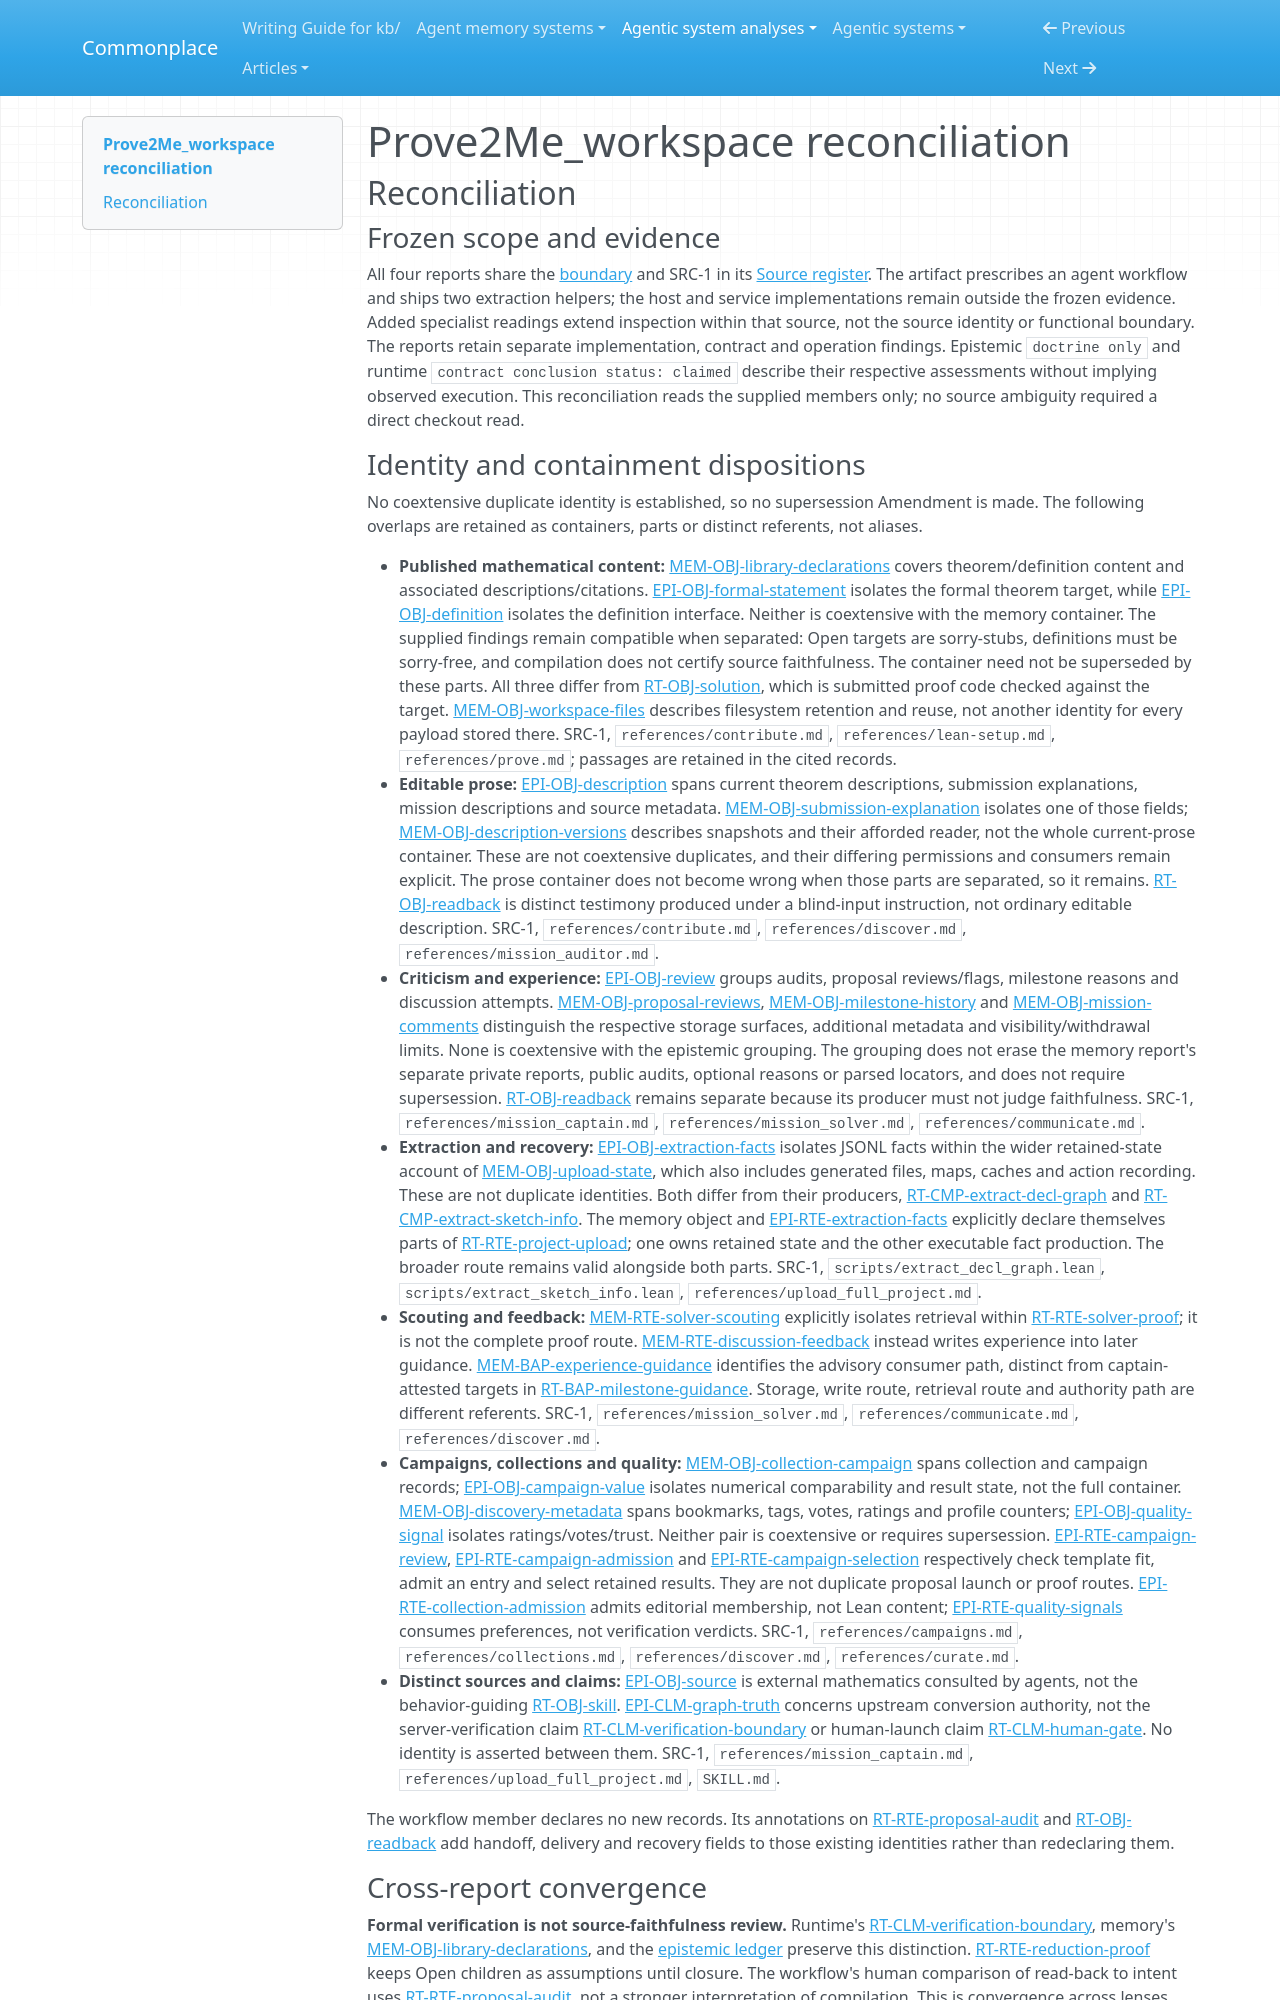

repository: zby/commonplace · page: agentic-system-analyses/retained/prove2me-workspace/reconciliation/index.html · generator: mkdocs

---
type: agentic-system-analyses/types/agentic-system-reconciliation-report.md
description: "Reconciliation of Prove2Me_workspace's runtime, memory, epistemic and workflow records at commit 38e12f9d215cb103a0f9173ec230a614fcd93b61."
run-id: AAS-2026-10-14-prove2me-workspace-187ef30582c9-01
reviewed-boundary: "38e12f9d215cb103a0f9173ec230a614fcd93b61"
---

# Prove2Me_workspace reconciliation

## Reconciliation

### Frozen scope and evidence

All four reports share the [boundary](boundary.md#boundary-and-evidence) and SRC-1 in its [Source register](boundary.md#source-register). The artifact prescribes an agent workflow and ships two extraction helpers; the host and service implementations remain outside the frozen evidence. Added specialist readings extend inspection within that source, not the source identity or functional boundary. The reports retain separate implementation, contract and operation findings. Epistemic `doctrine only` and runtime `contract conclusion status: claimed` describe their respective assessments without implying observed execution. This reconciliation reads the supplied members only; no source ambiguity required a direct checkout read.

### Identity and containment dispositions

No coextensive duplicate identity is established, so no supersession Amendment is made. The following overlaps are retained as containers, parts or distinct referents, not aliases.

- **Published mathematical content:** [MEM-OBJ-library-declarations](memory.md#mem-obj-library-declarations) covers theorem/definition content and associated descriptions/citations. [EPI-OBJ-formal-statement](epistemic.md#epi-obj-formal-statement) isolates the formal theorem target, while [EPI-OBJ-definition](epistemic.md#epi-obj-definition) isolates the definition interface. Neither is coextensive with the memory container. The supplied findings remain compatible when separated: Open targets are sorry-stubs, definitions must be sorry-free, and compilation does not certify source faithfulness. The container need not be superseded by these parts. All three differ from [RT-OBJ-solution](runtime.md#rt-obj-solution), which is submitted proof code checked against the target. [MEM-OBJ-workspace-files](memory.md#mem-obj-workspace-files) describes filesystem retention and reuse, not another identity for every payload stored there. SRC-1, `references/contribute.md`, `references/lean-setup.md`, `references/prove.md`; passages are retained in the cited records.
- **Editable prose:** [EPI-OBJ-description](epistemic.md#epi-obj-description) spans current theorem descriptions, submission explanations, mission descriptions and source metadata. [MEM-OBJ-submission-explanation](memory.md#mem-obj-submission-explanation) isolates one of those fields; [MEM-OBJ-description-versions](memory.md#mem-obj-description-versions) describes snapshots and their afforded reader, not the whole current-prose container. These are not coextensive duplicates, and their differing permissions and consumers remain explicit. The prose container does not become wrong when those parts are separated, so it remains. [RT-OBJ-readback](runtime.md#rt-obj-readback) is distinct testimony produced under a blind-input instruction, not ordinary editable description. SRC-1, `references/contribute.md`, `references/discover.md`, `references/mission_auditor.md`.
- **Criticism and experience:** [EPI-OBJ-review](epistemic.md#epi-obj-review) groups audits, proposal reviews/flags, milestone reasons and discussion attempts. [MEM-OBJ-proposal-reviews](memory.md#mem-obj-proposal-reviews), [MEM-OBJ-milestone-history](memory.md#mem-obj-milestone-history) and [MEM-OBJ-mission-comments](memory.md#mem-obj-mission-comments) distinguish the respective storage surfaces, additional metadata and visibility/withdrawal limits. None is coextensive with the epistemic grouping. The grouping does not erase the memory report's separate private reports, public audits, optional reasons or parsed locators, and does not require supersession. [RT-OBJ-readback](runtime.md#rt-obj-readback) remains separate because its producer must not judge faithfulness. SRC-1, `references/mission_captain.md`, `references/mission_solver.md`, `references/communicate.md`.
- **Extraction and recovery:** [EPI-OBJ-extraction-facts](epistemic.md#epi-obj-extraction-facts) isolates JSONL facts within the wider retained-state account of [MEM-OBJ-upload-state](memory.md#mem-obj-upload-state), which also includes generated files, maps, caches and action recording. These are not duplicate identities. Both differ from their producers, [RT-CMP-extract-decl-graph](runtime.md#rt-cmp-extract-decl-graph) and [RT-CMP-extract-sketch-info](runtime.md#rt-cmp-extract-sketch-info). The memory object and [EPI-RTE-extraction-facts](epistemic.md#epi-rte-extraction-facts) explicitly declare themselves parts of [RT-RTE-project-upload](runtime.md#rt-rte-project-upload); one owns retained state and the other executable fact production. The broader route remains valid alongside both parts. SRC-1, `scripts/extract_decl_graph.lean`, `scripts/extract_sketch_info.lean`, `references/upload_full_project.md`.
- **Scouting and feedback:** [MEM-RTE-solver-scouting](memory.md#mem-rte-solver-scouting) explicitly isolates retrieval within [RT-RTE-solver-proof](runtime.md#rt-rte-solver-proof); it is not the complete proof route. [MEM-RTE-discussion-feedback](memory.md#mem-rte-discussion-feedback) instead writes experience into later guidance. [MEM-BAP-experience-guidance](memory.md#mem-bap-experience-guidance) identifies the advisory consumer path, distinct from captain-attested targets in [RT-BAP-milestone-guidance](runtime.md#rt-bap-milestone-guidance). Storage, write route, retrieval route and authority path are different referents. SRC-1, `references/mission_solver.md`, `references/communicate.md`, `references/discover.md`.
- **Campaigns, collections and quality:** [MEM-OBJ-collection-campaign](memory.md#mem-obj-collection-campaign) spans collection and campaign records; [EPI-OBJ-campaign-value](epistemic.md#epi-obj-campaign-value) isolates numerical comparability and result state, not the full container. [MEM-OBJ-discovery-metadata](memory.md#mem-obj-discovery-metadata) spans bookmarks, tags, votes, ratings and profile counters; [EPI-OBJ-quality-signal](epistemic.md#epi-obj-quality-signal) isolates ratings/votes/trust. Neither pair is coextensive or requires supersession. [EPI-RTE-campaign-review](epistemic.md#epi-rte-campaign-review), [EPI-RTE-campaign-admission](epistemic.md#epi-rte-campaign-admission) and [EPI-RTE-campaign-selection](epistemic.md#epi-rte-campaign-selection) respectively check template fit, admit an entry and select retained results. They are not duplicate proposal launch or proof routes. [EPI-RTE-collection-admission](epistemic.md#epi-rte-collection-admission) admits editorial membership, not Lean content; [EPI-RTE-quality-signals](epistemic.md#epi-rte-quality-signals) consumes preferences, not verification verdicts. SRC-1, `references/campaigns.md`, `references/collections.md`, `references/discover.md`, `references/curate.md`.
- **Distinct sources and claims:** [EPI-OBJ-source](epistemic.md#epi-obj-source) is external mathematics consulted by agents, not the behavior-guiding [RT-OBJ-skill](runtime.md#rt-obj-skill). [EPI-CLM-graph-truth](epistemic.md#epi-clm-graph-truth) concerns upstream conversion authority, not the server-verification claim [RT-CLM-verification-boundary](runtime.md#rt-clm-verification-boundary) or human-launch claim [RT-CLM-human-gate](runtime.md#rt-clm-human-gate). No identity is asserted between them. SRC-1, `references/mission_captain.md`, `references/upload_full_project.md`, `SKILL.md`.

The workflow member declares no new records. Its annotations on [RT-RTE-proposal-audit](runtime.md#rt-rte-proposal-audit) and [RT-OBJ-readback](runtime.md#rt-obj-readback) add handoff, delivery and recovery fields to those existing identities rather than redeclaring them.
